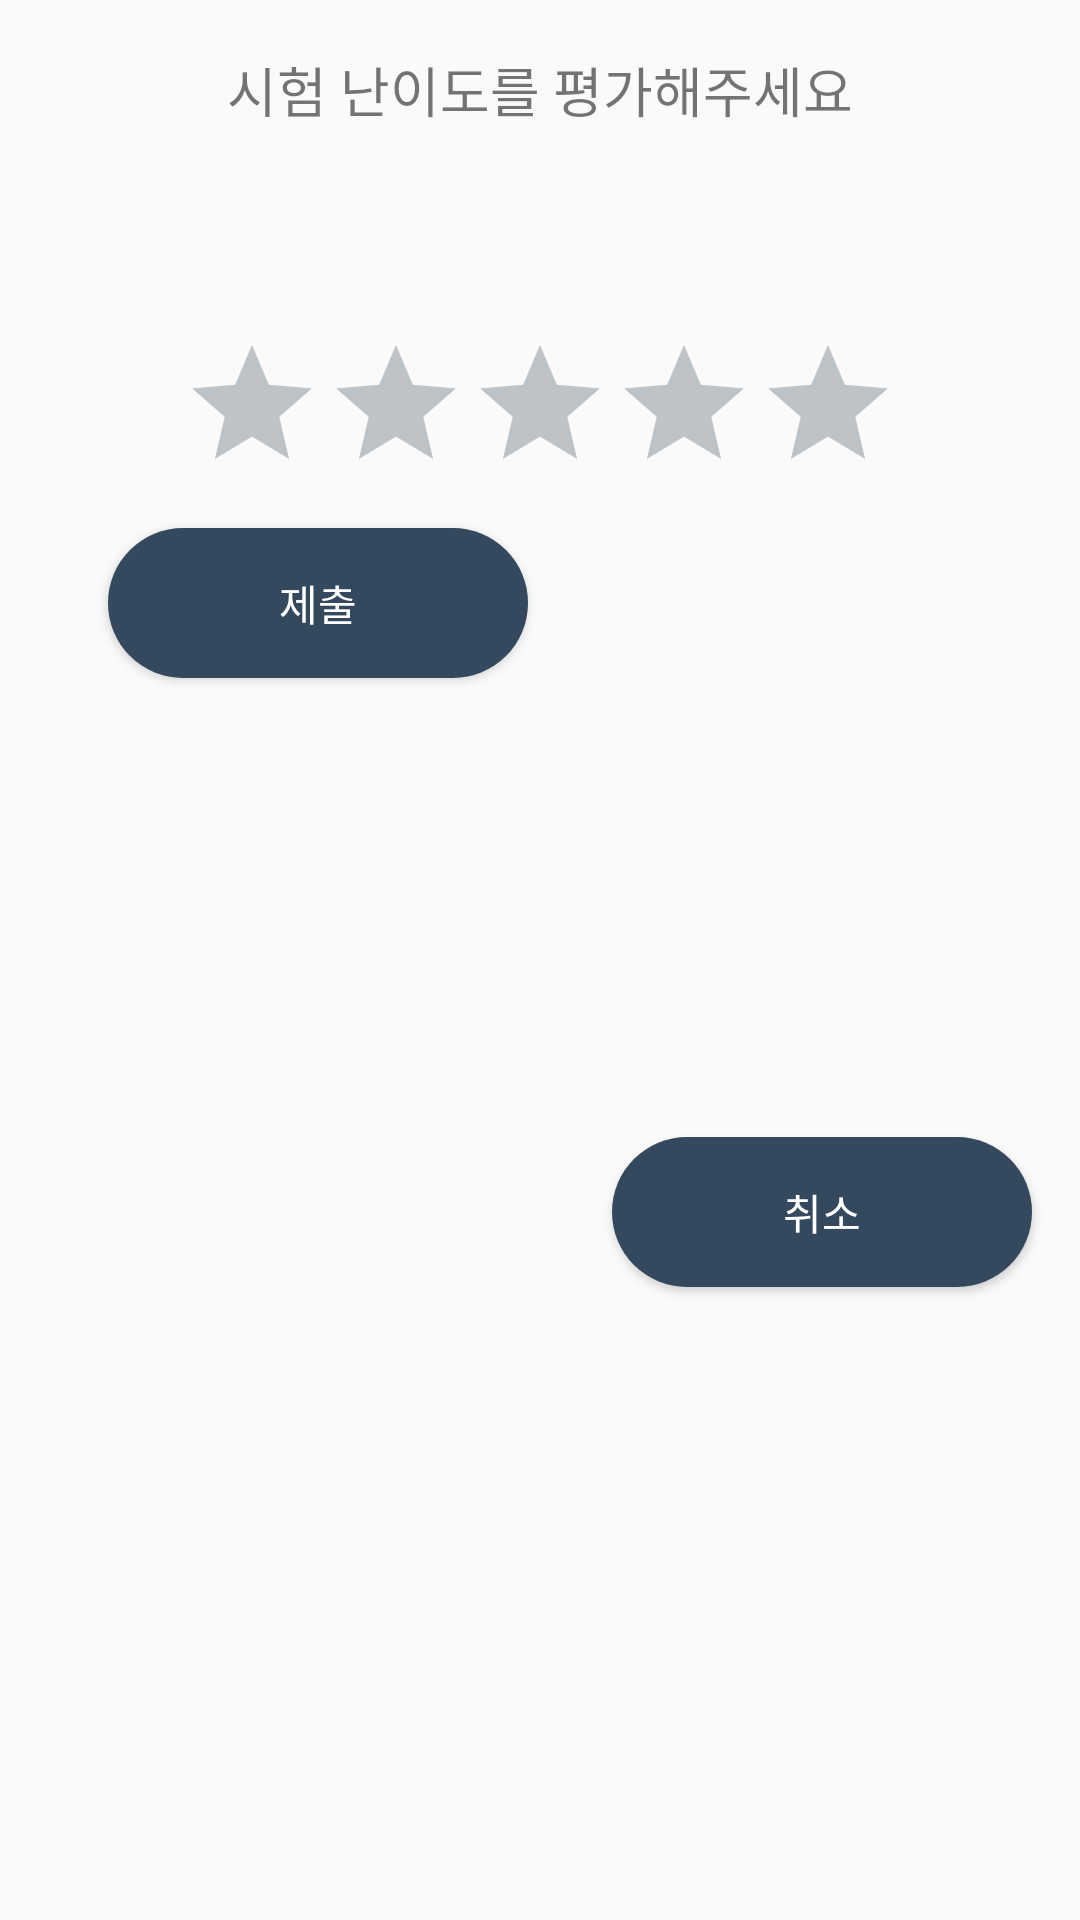

Write the Android layout XML for this screen, with the resource values it uses.
<!-- AndroidManifest.xml: application theme AppTheme -->
<!-- res/layout/star_bar_rating_dialog.xml -->
<?xml version="1.0" encoding="utf-8"?>
<android.support.constraint.ConstraintLayout xmlns:android="http://schemas.android.com/apk/res/android"
    xmlns:app="http://schemas.android.com/apk/res-auto"
    xmlns:tools="http://schemas.android.com/tools"
    android:orientation="vertical" android:layout_width="wrap_content"
    android:layout_gravity="center"
    android:layout_height="wrap_content">


    <TextView
        android:id="@+id/ratingname"
        android:layout_width="250dp"
        android:layout_height="60dp"
        android:layout_marginLeft="8dp"
        android:layout_marginRight="8dp"
        android:layout_marginTop="0dp"
        android:gravity="center"
        android:text="시험 난이도를 평가해주세요"
        android:textSize="18sp"
        app:layout_constraintLeft_toLeftOf="parent"
        app:layout_constraintRight_toRightOf="parent"
        app:layout_constraintTop_toTopOf="parent" />

    <RatingBar
        android:id="@+id/ratingBar"
        android:theme="@style/YellowRatingBar"
        android:progressTint="@color/colorHighLight"
        android:progressBackgroundTint="@color/colorForLine"
        android:secondaryProgressTint="@color/colorForLine"
        android:layout_width="wrap_content"
        android:layout_height="wrap_content"
        android:layout_marginLeft="8dp"
        android:layout_marginRight="8dp"
        android:layout_marginTop="5dp"
        android:focusable="true"
        android:focusableInTouchMode="true"
        android:isIndicator="false"
        android:numStars="5"
        android:rating="0"
        android:soundEffectsEnabled="true"

        android:stepSize="0.5"
        app:layout_constraintLeft_toLeftOf="parent"
        app:layout_constraintRight_toRightOf="parent"
        app:layout_constraintTop_toBottomOf="@+id/rating_text" />

    <TextView
        android:id="@+id/rating_text"
        android:layout_width="97dp"
        android:layout_height="46dp"
        android:layout_marginRight="79dp"
        android:layout_marginTop="0dp"
        android:gravity="center"
        android:textSize="15sp"
        app:layout_constraintRight_toRightOf="parent"
        app:layout_constraintTop_toBottomOf="@+id/ratingname" />

    <Button
        android:id="@+id/submit"
        android:layout_width="140dp"
        android:layout_height="50dp"
        android:background="@drawable/login_button"
        android:text="제출"
        android:textColor="#FFFFFF"
        android:layout_marginLeft="16dp"
        app:layout_constraintLeft_toLeftOf="parent"
        android:layout_marginTop="8dp"
        app:layout_constraintTop_toBottomOf="@+id/ratingBar"
        app:layout_constraintBottom_toBottomOf="parent"
        android:layout_marginBottom="8dp"
        app:layout_constraintRight_toLeftOf="@+id/cancle"
        android:layout_marginRight="8dp"
        app:layout_constraintVertical_bias="0.0" />

    <Button
        android:id="@+id/cancle"
        android:layout_width="140dp"
        android:layout_height="50dp"
        android:background="@drawable/login_button"
        android:text="취소"
        android:textColor="#FFFFFF"
        android:layout_marginRight="16dp"
        app:layout_constraintRight_toRightOf="parent"
        android:layout_marginTop="8dp"
        app:layout_constraintTop_toBottomOf="@+id/ratingBar"
        app:layout_constraintBottom_toBottomOf="parent"
        android:layout_marginBottom="8dp" />

    <ImageView
        android:id="@+id/ratingimg"
        android:layout_width="35dp"
        android:layout_height="35dp"
        app:layout_constraintRight_toLeftOf="@+id/rating_text"
        android:layout_marginRight="8dp"
        app:layout_constraintBottom_toBottomOf="@+id/rating_text"
        android:layout_marginBottom="8dp"
        app:layout_constraintTop_toTopOf="@+id/rating_text"
        android:layout_marginTop="8dp" />

</android.support.constraint.ConstraintLayout>
<!-- resources referenced by this layout -->
<resources>
  <color name="colorForLine">#BDC3C7</color>
  <color name="colorHighLight">#F39C12</color>
  <!-- drawable login_button (drawable) -->
  <?xml version="1.0" encoding="utf-8"?>
  <selector xmlns:android="http://schemas.android.com/apk/res/android">
  
      <item android:drawable="@drawable/login_button_disable" android:state_enabled="false"/>
      <item android:drawable="@drawable/login_button_enable" android:state_enabled="true"/>
      <item android:drawable="@drawable/login_button_disable" android:state_pressed="false" />
  
  </selector>
  <style name="YellowRatingBar" parent="">
          <item name="colorControlNormal">@color/colorHighLight</item>
  
      </style>
  <style name="AppTheme" parent="Theme.AppCompat.Light.DarkActionBar">
          
          <item name="colorPrimary">@color/colorPrimary</item>
          <item name="colorPrimaryDark">@color/colorPrimaryDark</item>
          <item name="colorAccent">@color/colorAccent</item>
          <item name="colorControlNormal">@color/colorPrimary</item>
          <item name="colorControlActivated">@color/colorPrimary</item>
          <item name="android:textCursorDrawable">@drawable/cursor_color</item>
          
          
          
      </style>
  <!-- drawable login_button_disable (drawable) -->
  <?xml version="1.0" encoding="utf-8"?>
  <ripple xmlns:android="http://schemas.android.com/apk/res/android"
      xmlns:tools="http://schemas.android.com/tools"
      android:color="@color/colorHighLight"
      tools:targetApi="lollipop">
      <item android:state_enabled="true" android:id="@android:id/background">
          <shape android:shape="rectangle">
              <corners android:bottomLeftRadius="25dp"
                  android:bottomRightRadius="25dp"
                  android:topLeftRadius="25dp"
                  android:topRightRadius="25dp"
                  />
              <solid android:color="@color/colorForLine" /> 
          </shape>
      </item>
  </ripple>
  <!-- drawable login_button_enable (drawable) -->
  <?xml version="1.0" encoding="utf-8"?>
  <ripple xmlns:android="http://schemas.android.com/apk/res/android"
      xmlns:tools="http://schemas.android.com/tools"
      android:color="@color/colorHighLight"
      tools:targetApi="lollipop">
      <item android:state_enabled="true" android:id="@android:id/background">
          <shape android:shape="rectangle">
              <corners android:bottomLeftRadius="25dp"
                  android:bottomRightRadius="25dp"
                  android:topLeftRadius="25dp"
                  android:topRightRadius="25dp"
                  />
              <solid android:color="@color/colorPrimary" /> 
          </shape>
      </item>
  </ripple>
  <color name="colorPrimary">#34495E</color>
  <color name="colorPrimaryDark">#2C3E50</color>
  <color name="colorAccent">#FF4081</color>
</resources>
